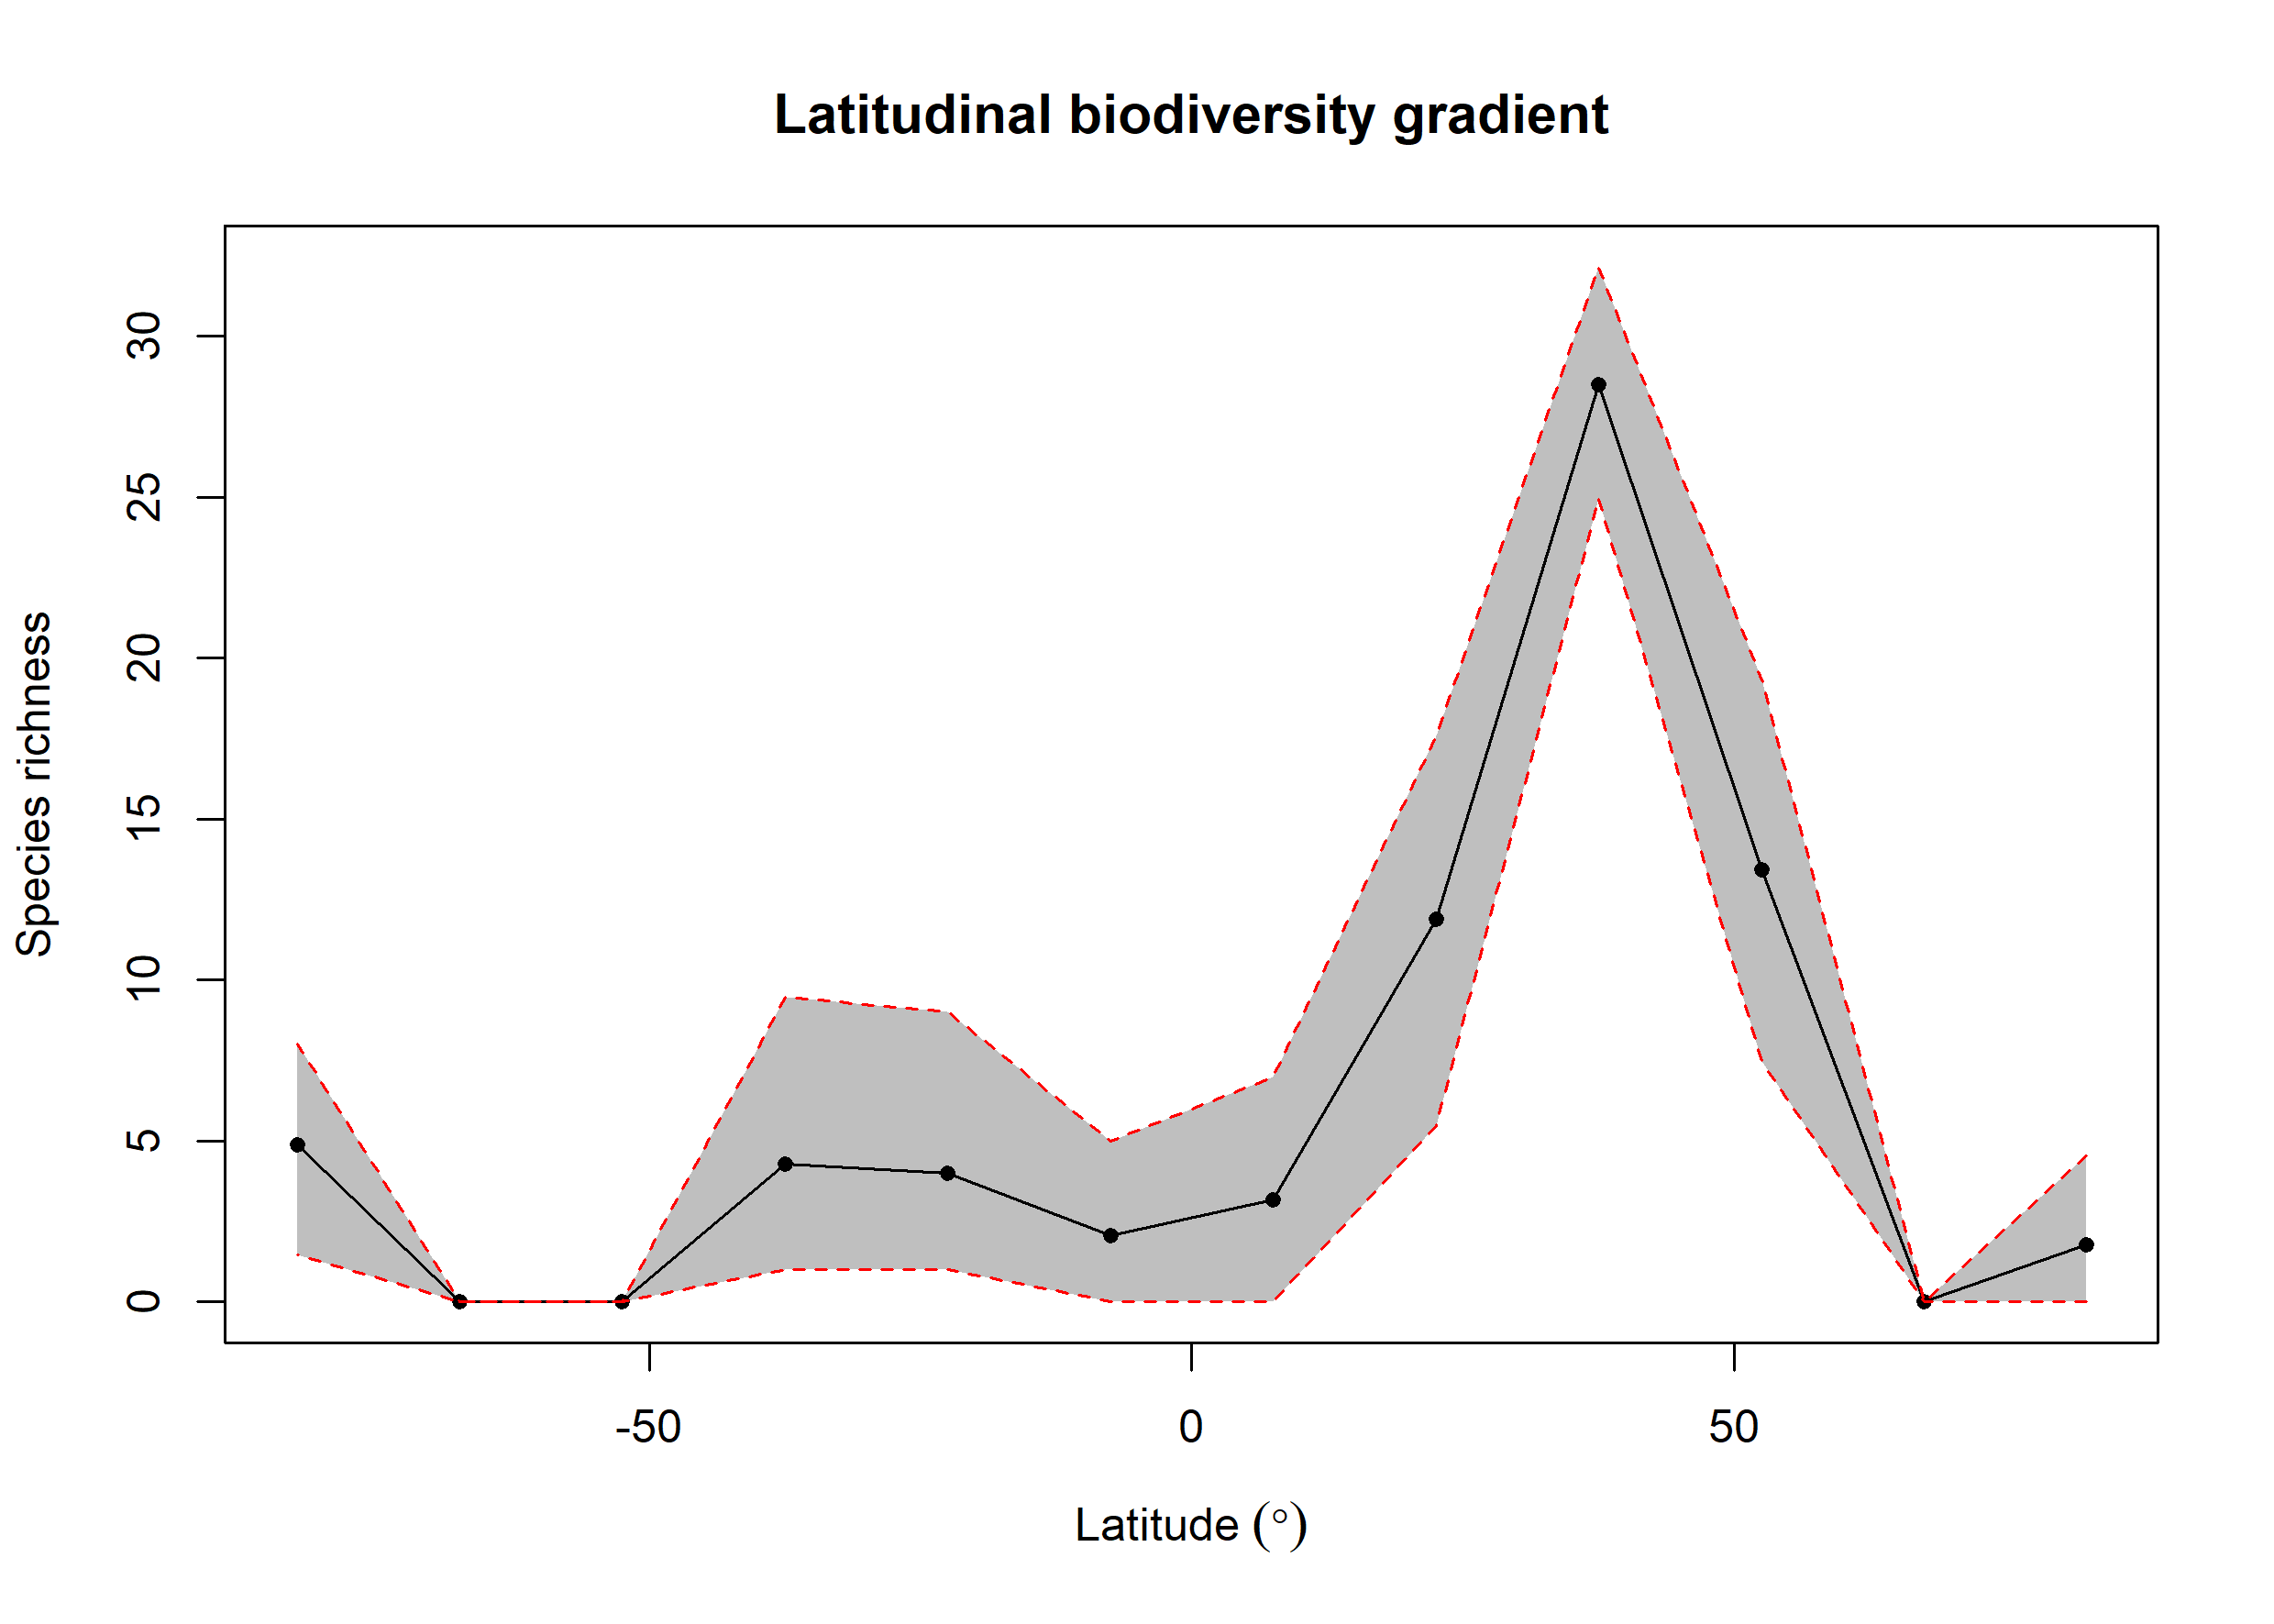

Source data for this figure (header and first rows):
bin, max, min, mid, hemisphere, mean_richness, CI.Lower, CI.Upper
1, 90, 75, 82.5, N, 1.78, 0, 4.525
2, 75, 60, 67.5, N, NA, NA, NA
3, 60, 45, 52.5, N, 13.43, 7.461, 19.33
4, 45, 30, 37.5, N, 28.5, 24.96, 32.15
5, 30, 15, 22.5, N, 11.89, 5.475, 17.59
6, 15, 0, 7.5, N, 3.169, 0, 6.99
7, 0, -15, -7.5, S, 2.06, 0, 5
8, -15, -30, -22.5, S, 3.995, 1, 9.003
9, -30, -45, -37.5, S, 4.285, 1, 9.452
10, -45, -60, -52.5, S, NA, NA, NA
11, -60, -75, -67.5, S, NA, NA, NA
12, -75, -90, -82.5, S, 4.888, 1.475, 8
